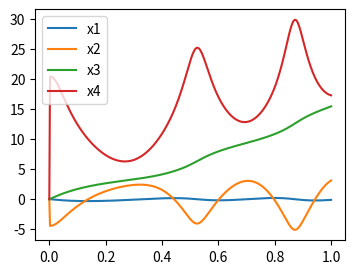
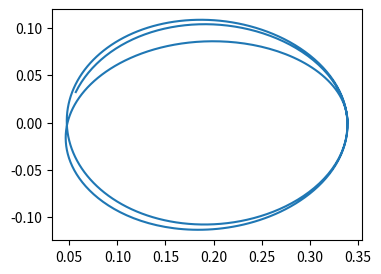

These figures' Python source, in order:
# modelo dinmico
import numpy as np
from scipy.integrate import odeint
from matplotlib import pyplot as plt


def dynamic_model(x_, time, tau1, tau2):
    m1 = 0.4272
    m2 = 0.3442
    l1 = 0.1933
    l2 = 0.1458
    lc1 = 0.0741
    lc2 = 0.04849
    I1 = 0.0036
    I2 = 0.0021
    g = 9.8

    m11 = (m1 * (lc1 ** 2)) + (m2 * (l1 ** 2)) + (m2 * (lc2 ** 2)) + (2 * m2 * l1 * lc2 * np.cos(x_[2])) + I1 + I2
    m12 = (m2 * (lc2 ** 2)) + (m2 * l1 * lc2 * np.cos(x_[2])) + I2
    m21 = (m2 * (lc2 ** 2)) + (m2 * l1 * lc2 * np.cos(x_[2])) + I2
    m22 = (m2 * (lc2 ** 2)) + I2

    c11 = -m2 * l1 * lc2 * np.sin(x_[2]) * x_[3]
    c12 = -m2 * l1 * lc2 * np.sin(x_[2]) * (x_[1] + x_[3])
    c21 = m2 * l1 * lc2 * np.sin(x_[2]) * x_[1]
    c22 = 0

    #g1 = ((m1 * lc1 * m2 * l1) * g * np.sin(x_[0])) + (m2 * lc2 * g * np.sin(x_[0] + x_[2]))
    #g2 = m2 * lc2 * g * np.sin(x_[0] + x_[2])
    g1 = ((m1 * lc1 + m2 * l1) * g * np.sin(x_[0])) + (m2 * lc2 * g * np.sin(x_[0] + x_[2]))
    g2 = m2 * lc2 * g * np.sin(x_[0] + x_[2])


    D4 = (m11 * m22) - (m12 * m21)  #determinante
    D5 = tau1 - c11 * x_[1] - c12 * x_[3] - g1
    D6 = tau2 - c21 * x_[1] - c22 * x_[3] - g2

    x_[0] = x_[1]
    x_[1] = ((m22 * D5) - (m12 * D6)) / D4
    x_[2] = x_[3]
    x_[3] = ((m11 * D6) - (m21 * D5)) / D4


    return x_[0], x_[1], x_[2], x_[3]


# tiempo
time = np.linspace(0, 1.0*1, 400*1)
# condiciones
x = (0, 0, 0, 0)
tau = (0.0, 0.032)

x_solved = odeint(dynamic_model, x, time, args=(tau[0], tau[1]))

f = plt.figure(figsize=(4, 3))
plt.plot(time, x_solved[:, 0], label='x1')
plt.plot(time, x_solved[:, 1], label='x2')
plt.plot(time, x_solved[:, 2], label='x3')
plt.plot(time, x_solved[:, 3], label='x4')
plt.legend(loc='best')

l1 = 0.1933
l2 = 0.1458

x = (l1*np.cos(x_solved[:, 0])) + (l2*np.cos(x_solved[:,2] + x_solved[:,0]))
y = (l1*np.sin(x_solved[:, 0])) + (l2*np.sin(x_solved[:,2] + x_solved[:,0]))
g = plt.figure(figsize=(4,3))
plt.plot(x,y)
plt.show()
# roboDK 5.2